10-way image classification set "Herbs" from GitHub (pegasis470/Herbs); label vocabulary: belimbing wuluh, jambu biji, jeruk nipis, kemangi, lidah buaya, nangka, pandan, pepaya, seledri, sirih.

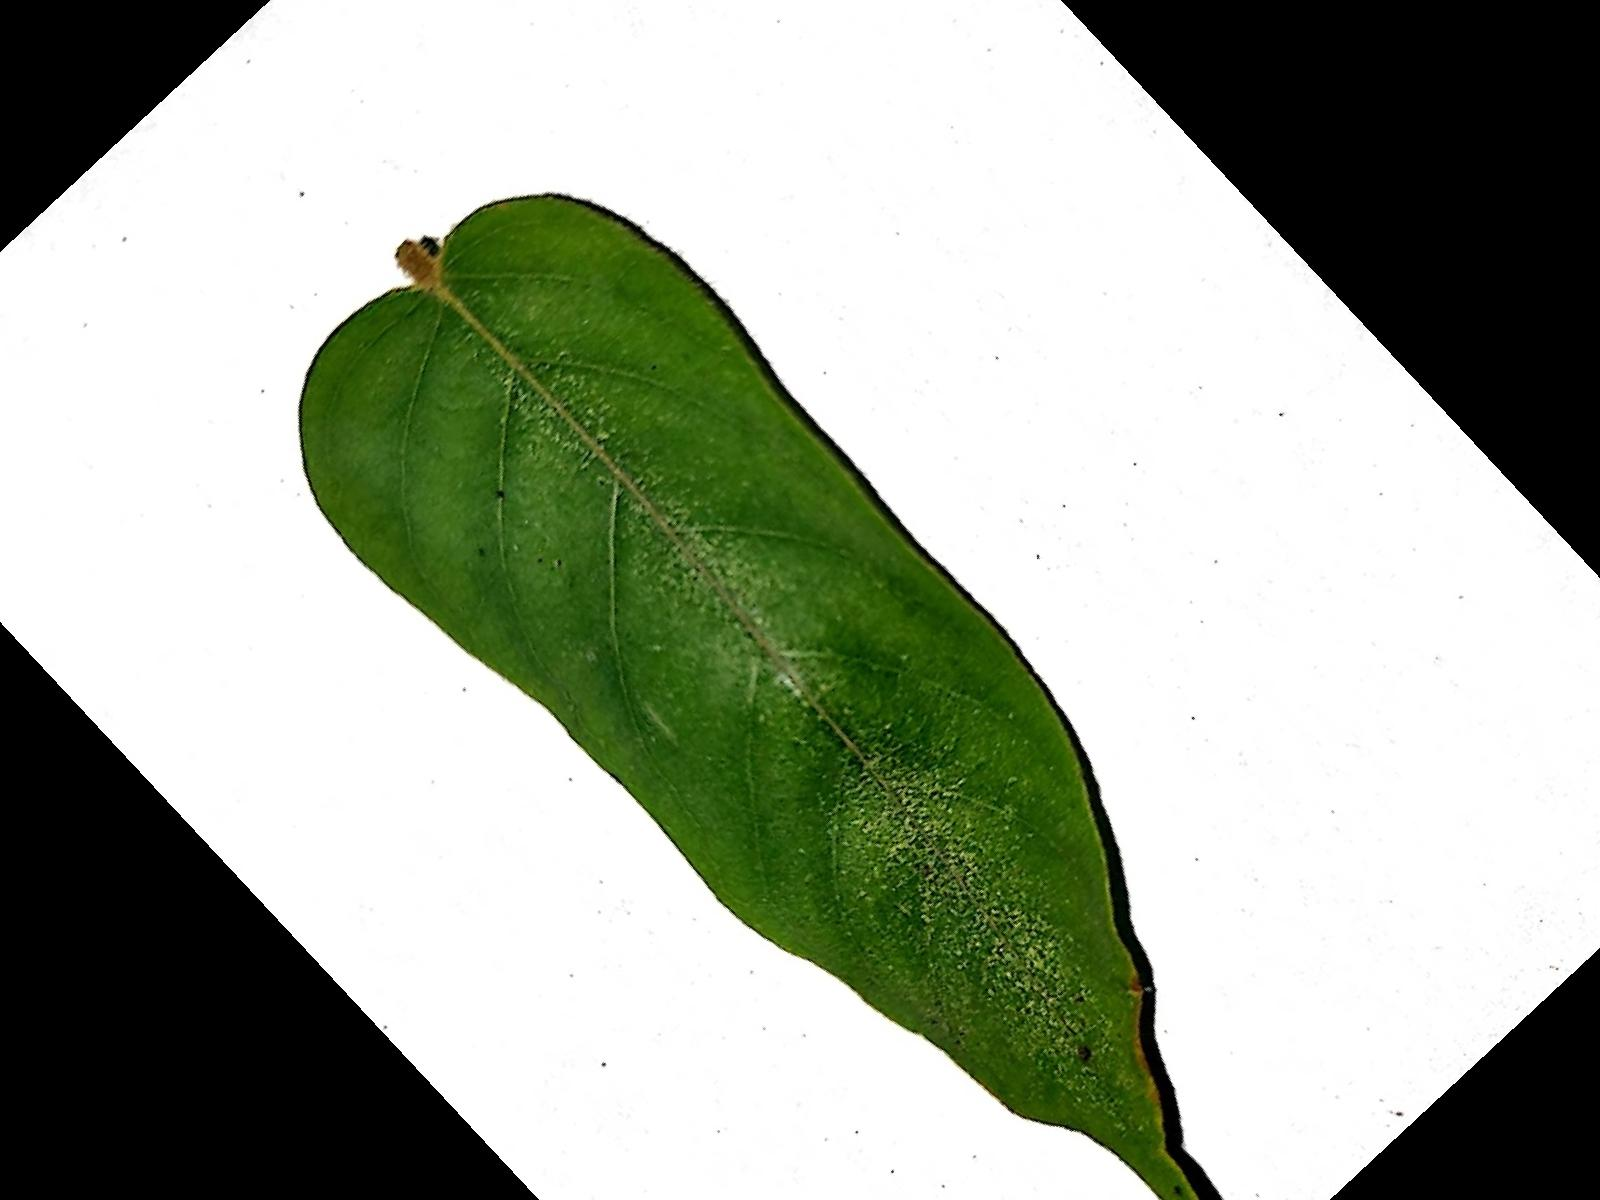
Label: belimbing wuluh

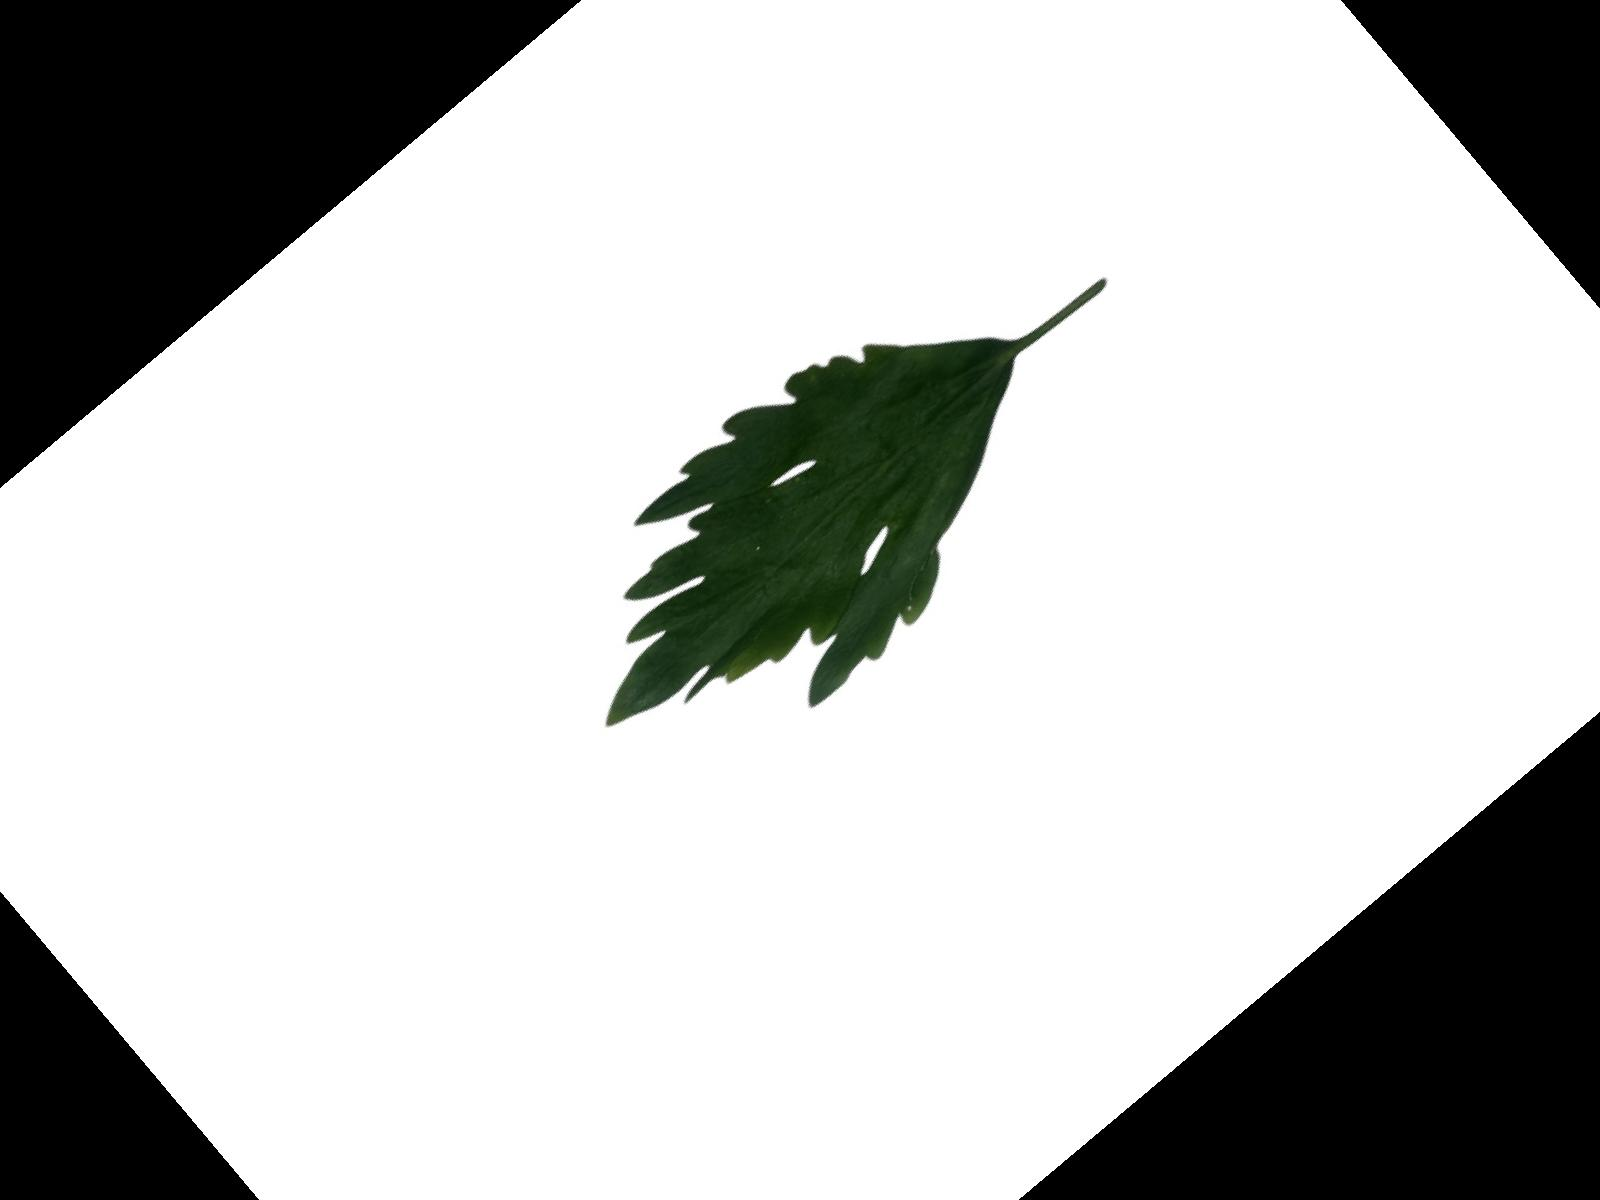
Label: seledri

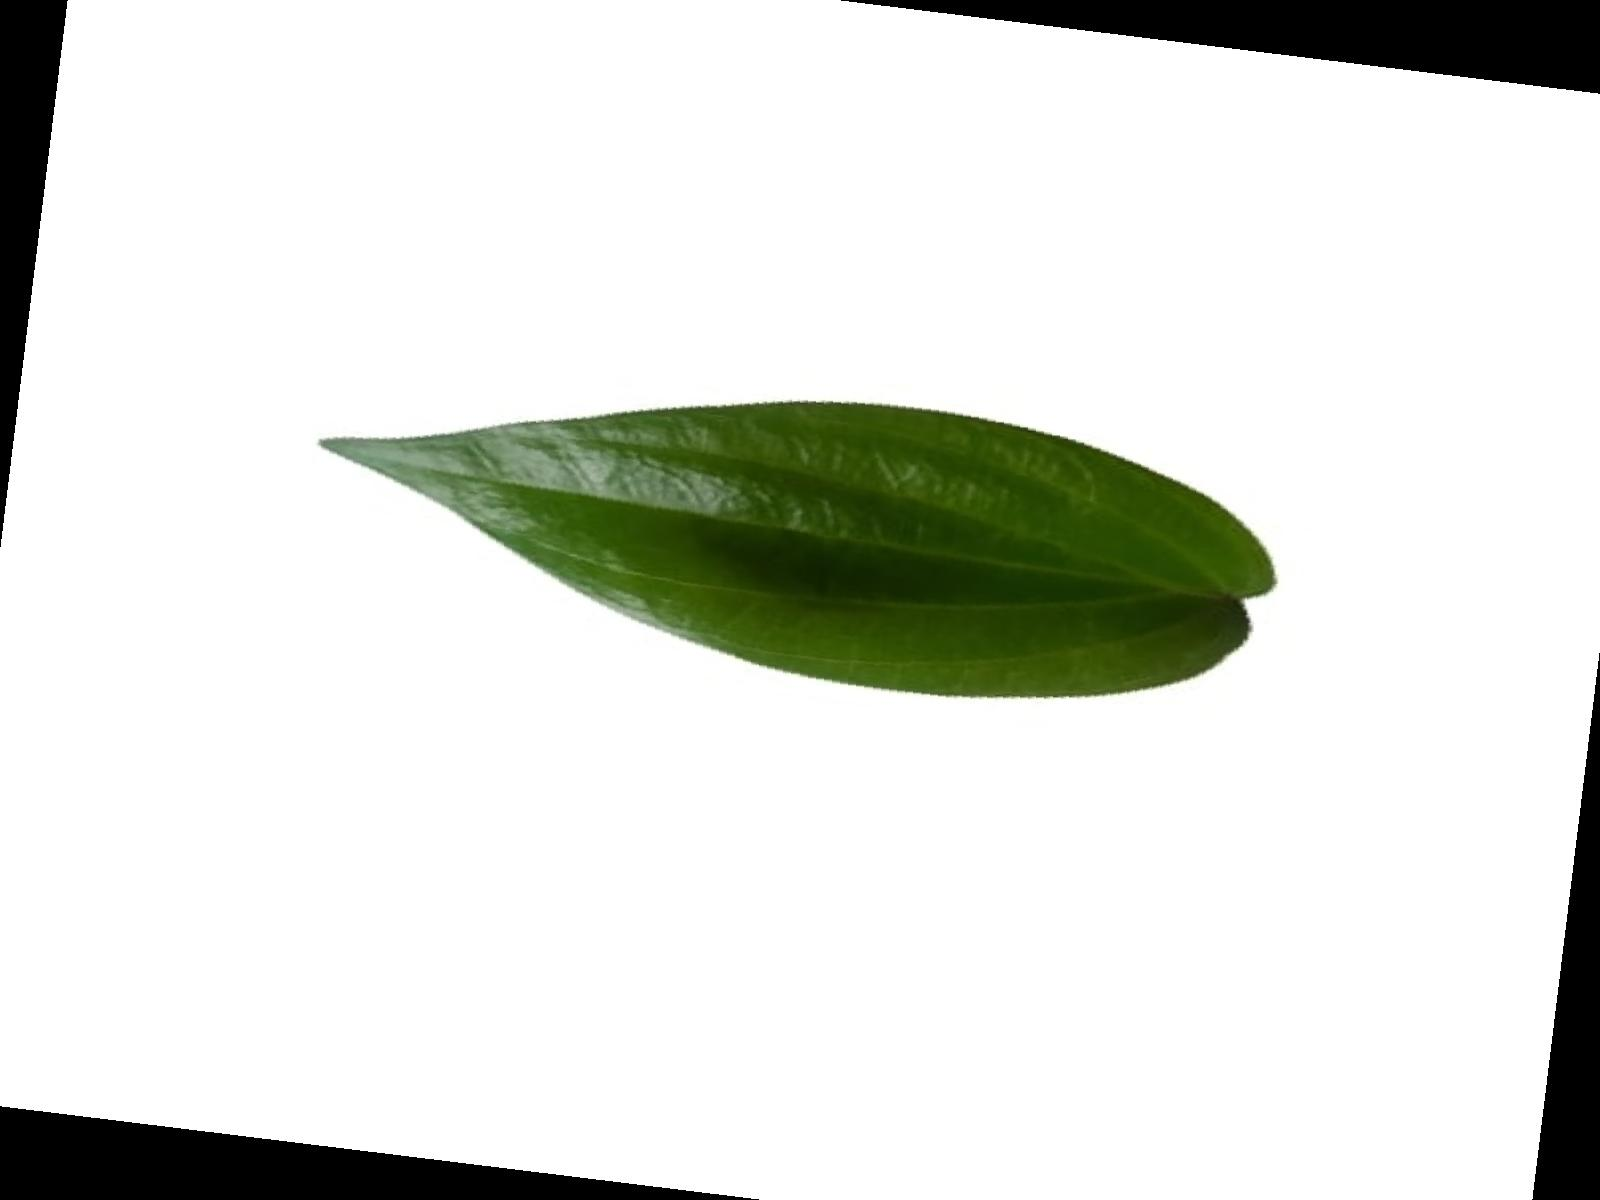
Label: sirih

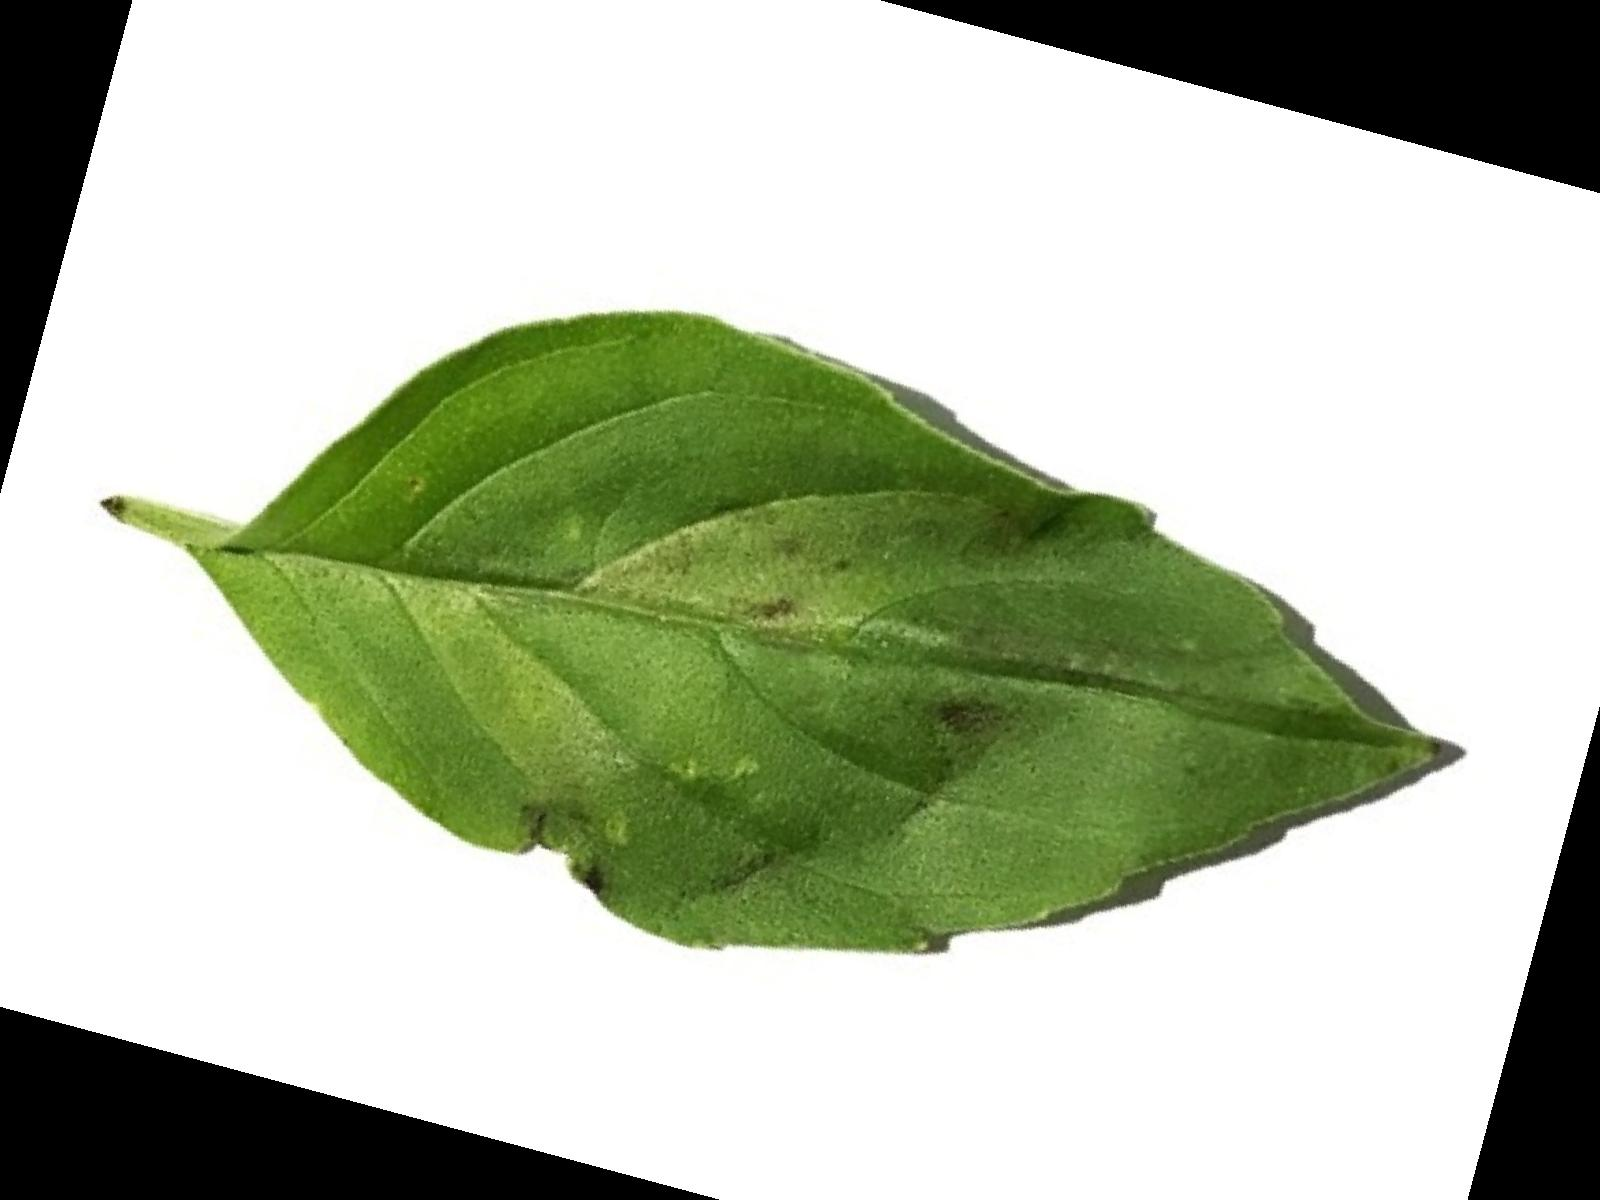
Label: kemangi

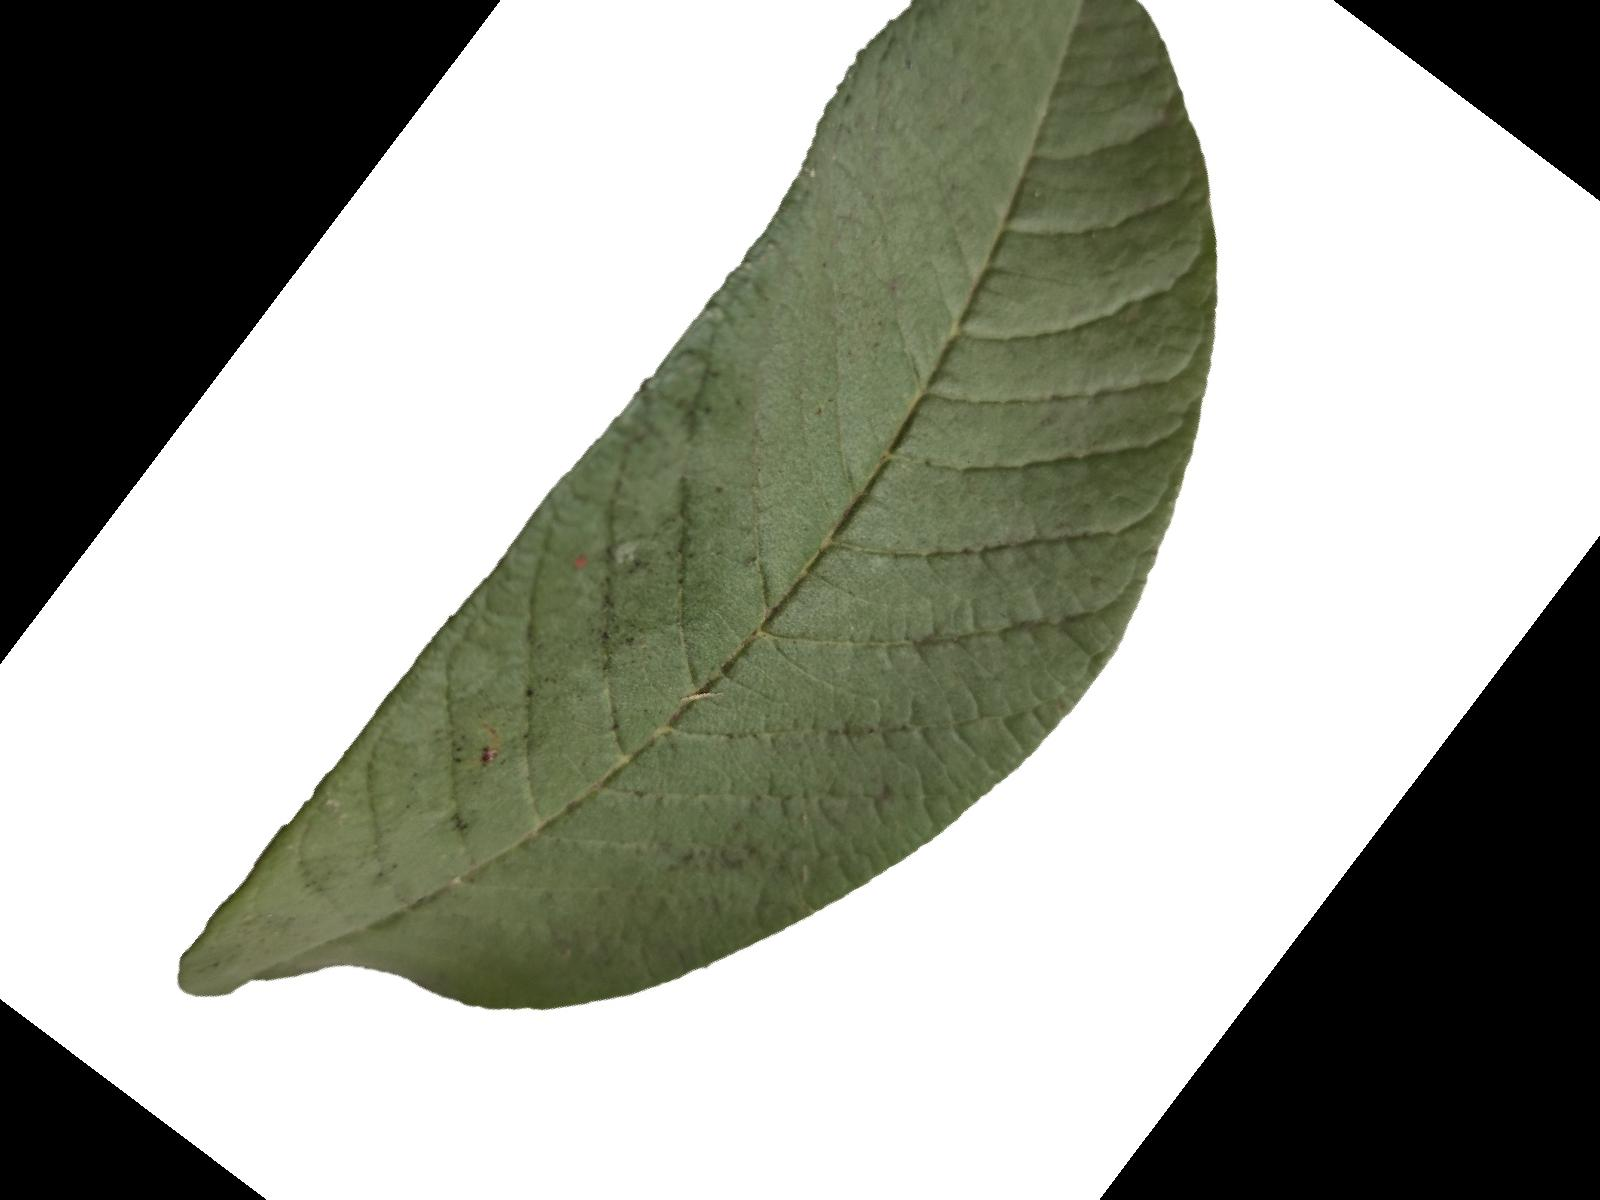
Label: jambu biji

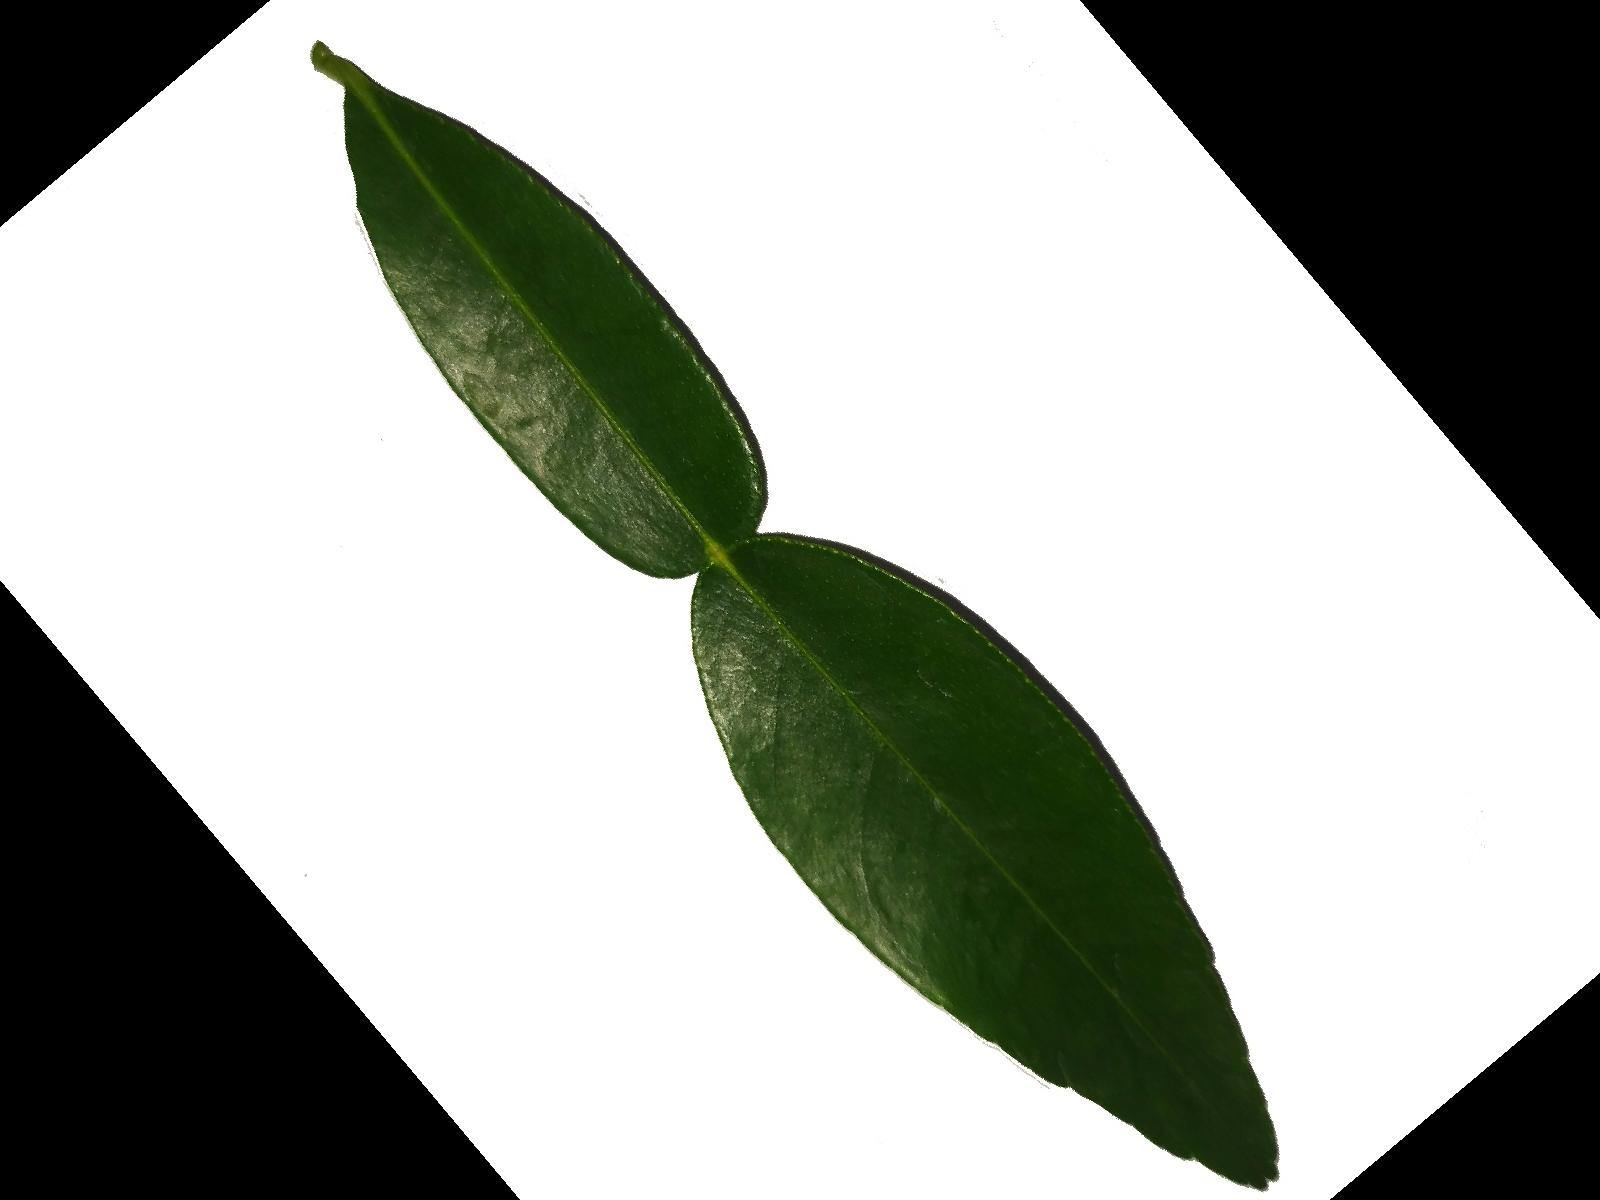
Label: jeruk nipis
